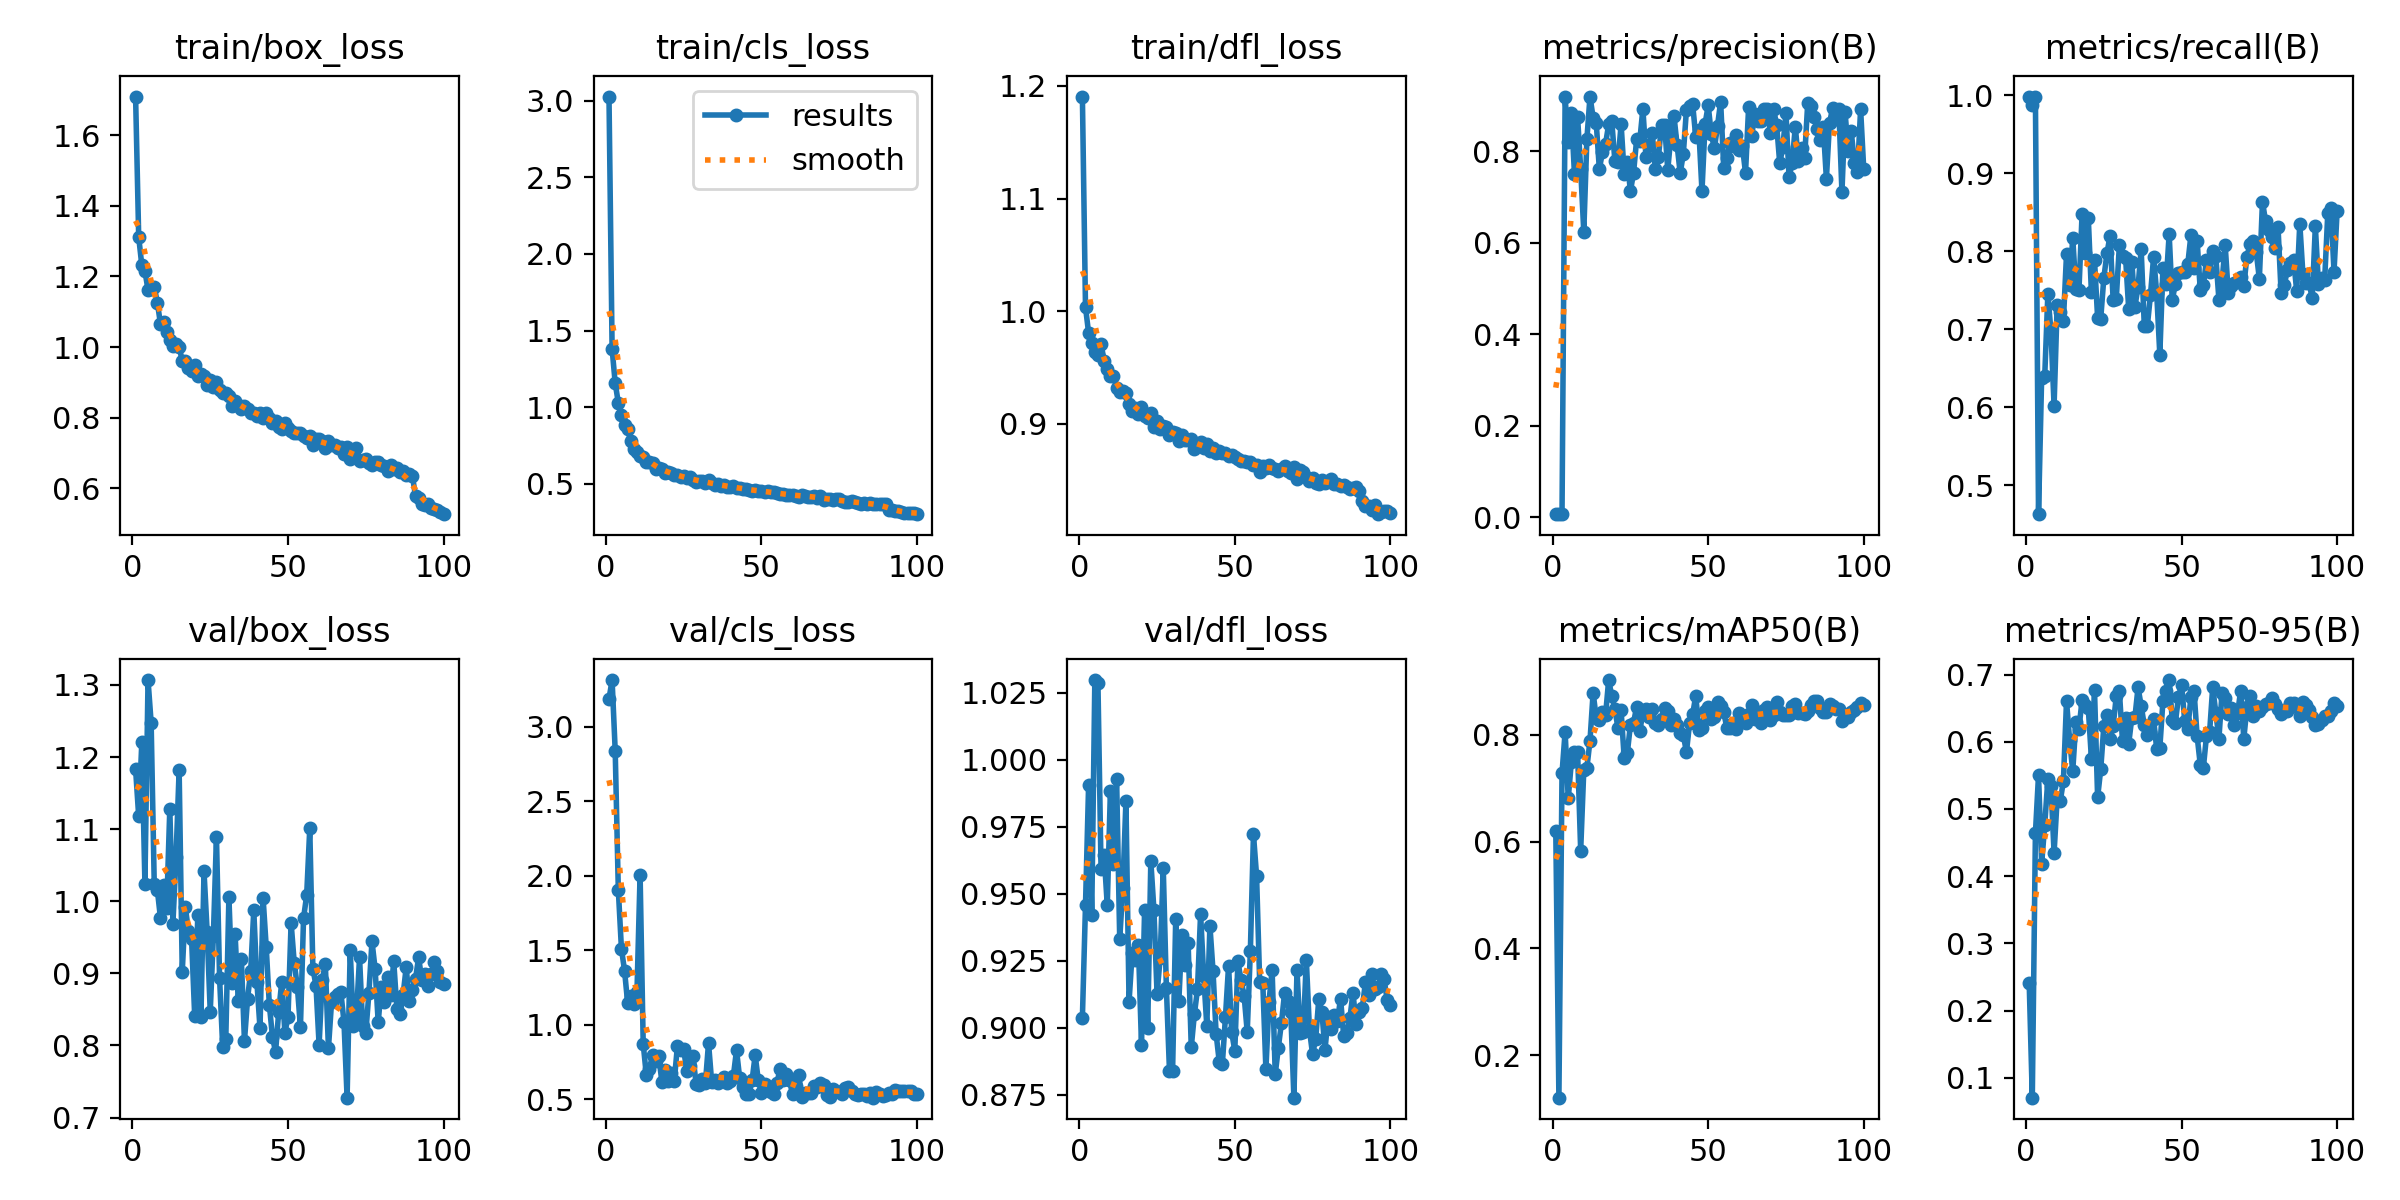

Values plotted in this chart, from the file beside it:
epoch, train/box_loss, train/cls_loss, train/dfl_loss, metrics/precision(B), metrics/recall(B), metrics/mAP50(B), metrics/mAP50-95(B), val/box_loss, val/cls_loss, val/dfl_loss, lr/pg0, lr/pg1, lr/pg2
1, 1.709, 3.027, 1.19, 0.00725, 0.9986, 0.6203, 0.2416, 1.183, 3.189, 0.9037, 0.0003334, 0.0003334, 0.0003334
2, 1.311, 1.382, 1.004, 0.00746, 0.988, 0.1204, 0.07044, 1.118, 3.316, 0.9457, 0.0006767, 0.0006767, 0.0006767
3, 1.231, 1.156, 0.9808, 0.00709, 0.9986, 0.7278, 0.4638, 1.221, 2.839, 0.9907, 0.001013, 0.001013, 0.001013
4, 1.215, 1.028, 0.9715, 0.9185, 0.4627, 0.8056, 0.5505, 1.024, 1.905, 0.9419, 0.001342, 0.001342, 0.001342
5, 1.161, 0.9508, 0.9642, 0.8202, 0.6376, 0.6809, 0.4185, 1.307, 1.51, 1.03, 0.001601, 0.001601, 0.001601
6, 1.163, 0.884, 0.9613, 0.8842, 0.64, 0.7487, 0.4762, 1.248, 1.363, 1.029, 0.001584, 0.001584, 0.001584
7, 1.17, 0.8568, 0.9707, 0.751, 0.7454, 0.7687, 0.5449, 1.023, 1.146, 0.9591, 0.001568, 0.001568, 0.001568
8, 1.126, 0.7771, 0.9561, 0.876, 0.6967, 0.7688, 0.5345, 1.016, 1.19, 0.9644, 0.001551, 0.001551, 0.001551
9, 1.065, 0.7252, 0.9483, 0.7621, 0.6018, 0.5831, 0.4342, 0.9766, 1.136, 0.9456, 0.001535, 0.001535, 0.001535
10, 1.071, 0.711, 0.9426, 0.6243, 0.7315, 0.7337, 0.5165, 1.022, 1.221, 0.9882, 0.001519, 0.001519, 0.001519
11, 1.042, 0.6816, 0.9426, 0.8276, 0.7222, 0.7383, 0.5121, 0.9908, 2.009, 0.961, 0.001502, 0.001502, 0.001502
12, 1.021, 0.6744, 0.9323, 0.9201, 0.711, 0.7893, 0.5417, 1.128, 0.8707, 0.9929, 0.001486, 0.001486, 0.001486
13, 1.004, 0.6455, 0.9279, 0.874, 0.7961, 0.8788, 0.6606, 0.9692, 0.6613, 0.933, 0.001469, 0.001469, 0.001469
14, 1.01, 0.6449, 0.9294, 0.8625, 0.7563, 0.8321, 0.6025, 1.061, 0.7031, 0.9523, 0.001453, 0.001453, 0.001453
15, 1, 0.6346, 0.9276, 0.7617, 0.8173, 0.828, 0.5562, 1.182, 0.795, 0.9846, 0.001436, 0.001436, 0.001436
16, 0.9611, 0.5969, 0.9175, 0.7979, 0.7518, 0.8425, 0.629, 0.9019, 0.7579, 0.9097, 0.001419, 0.001419, 0.001419
17, 0.9613, 0.6011, 0.9112, 0.8166, 0.7504, 0.837, 0.6197, 0.9916, 0.7869, 0.9279, 0.001403, 0.001403, 0.001403
18, 0.9415, 0.5946, 0.9139, 0.8591, 0.8476, 0.9026, 0.6621, 0.959, 0.6167, 0.9254, 0.001386, 0.001386, 0.001386
19, 0.9319, 0.5733, 0.9091, 0.8661, 0.7977, 0.8727, 0.655, 0.9478, 0.6963, 0.931, 0.00137, 0.00137, 0.00137
20, 0.949, 0.5767, 0.9147, 0.7792, 0.843, 0.8479, 0.65, 0.8412, 0.6188, 0.8936, 0.001353, 0.001353, 0.001353
21, 0.917, 0.5676, 0.9069, 0.7779, 0.7476, 0.8123, 0.575, 0.9805, 0.6781, 0.9439, 0.001337, 0.001337, 0.001337
22, 0.9232, 0.5555, 0.9054, 0.8595, 0.7885, 0.8456, 0.6768, 0.839, 0.6242, 0.8999, 0.00132, 0.00132, 0.00132
23, 0.9182, 0.5595, 0.9094, 0.7499, 0.7147, 0.7558, 0.5171, 1.042, 0.8565, 0.9623, 0.001304, 0.001304, 0.001304
24, 0.8935, 0.545, 0.8976, 0.7773, 0.7136, 0.7659, 0.5592, 0.9576, 0.8304, 0.9439, 0.001287, 0.001287, 0.001287
25, 0.9076, 0.5502, 0.9026, 0.7134, 0.766, 0.8193, 0.6236, 0.8469, 0.8369, 0.9127, 0.001271, 0.001271, 0.001271
26, 0.8879, 0.5352, 0.8955, 0.7531, 0.7972, 0.8229, 0.6403, 0.9513, 0.6877, 0.9259, 0.001254, 0.001254, 0.001254
27, 0.9022, 0.5425, 0.8982, 0.8267, 0.8201, 0.8525, 0.6041, 1.09, 0.7234, 0.9595, 0.001238, 0.001238, 0.001238
28, 0.8787, 0.5257, 0.8969, 0.8235, 0.7371, 0.8063, 0.6233, 0.8934, 0.7882, 0.915, 0.001221, 0.001221, 0.001221
29, 0.8695, 0.5152, 0.8904, 0.8932, 0.7394, 0.8423, 0.668, 0.7985, 0.6039, 0.8838, 0.001205, 0.001205, 0.001205
30, 0.87, 0.5176, 0.8927, 0.7874, 0.808, 0.8477, 0.675, 0.8087, 0.5942, 0.8839, 0.001188, 0.001188, 0.001188
31, 0.8627, 0.5163, 0.8915, 0.8138, 0.7946, 0.8335, 0.601, 1.006, 0.6344, 0.9406, 0.001172, 0.001172, 0.001172
32, 0.8332, 0.5055, 0.8845, 0.8405, 0.791, 0.848, 0.6354, 0.8863, 0.6072, 0.9098, 0.001155, 0.001155, 0.001155
33, 0.8484, 0.5218, 0.8897, 0.7613, 0.7258, 0.823, 0.5974, 0.954, 0.8765, 0.9347, 0.001139, 0.001139, 0.001139
34, 0.835, 0.5037, 0.8859, 0.7879, 0.7862, 0.8178, 0.636, 0.8622, 0.6174, 0.9233, 0.001122, 0.001122, 0.001122
35, 0.826, 0.4951, 0.8861, 0.8579, 0.7291, 0.8289, 0.6369, 0.9204, 0.6293, 0.9316, 0.001106, 0.001106, 0.001106
36, 0.8346, 0.4973, 0.8868, 0.8578, 0.7544, 0.8499, 0.6809, 0.8061, 0.6053, 0.8927, 0.001089, 0.001089, 0.001089
37, 0.826, 0.4845, 0.8775, 0.7596, 0.8026, 0.8455, 0.6535, 0.8649, 0.6261, 0.905, 0.001073, 0.001073, 0.001073
38, 0.814, 0.4937, 0.8823, 0.8337, 0.7047, 0.8181, 0.6249, 0.9027, 0.645, 0.9144, 0.001056, 0.001056, 0.001056
39, 0.8131, 0.4817, 0.8842, 0.8775, 0.7047, 0.8306, 0.6102, 0.9874, 0.6085, 0.9424, 0.00104, 0.00104, 0.00104
40, 0.806, 0.4783, 0.879, 0.8138, 0.7443, 0.8193, 0.6151, 0.888, 0.6242, 0.9194, 0.001023, 0.001023, 0.001023
41, 0.813, 0.4829, 0.8822, 0.7522, 0.7928, 0.8035, 0.6335, 0.8241, 0.6566, 0.9007, 0.001007, 0.001007, 0.001007
42, 0.7982, 0.4748, 0.8756, 0.7949, 0.7459, 0.8004, 0.5889, 1.004, 0.8279, 0.9381, 0.0009904, 0.0009904, 0.0009904
43, 0.8123, 0.4699, 0.8788, 0.8903, 0.6673, 0.7673, 0.5909, 0.9363, 0.6436, 0.9212, 0.0009739, 0.0009739, 0.0009739
44, 0.7997, 0.468, 0.8744, 0.8984, 0.7788, 0.8213, 0.6607, 0.8565, 0.5822, 0.8977, 0.0009574, 0.0009574, 0.0009574
45, 0.7847, 0.4677, 0.8756, 0.9038, 0.7578, 0.8381, 0.6758, 0.8123, 0.5357, 0.8873, 0.0009409, 0.0009409, 0.0009409
46, 0.7897, 0.4628, 0.8742, 0.8314, 0.8222, 0.8734, 0.6919, 0.7908, 0.5319, 0.8865, 0.0009243, 0.0009243, 0.0009243
47, 0.775, 0.4542, 0.8737, 0.8461, 0.737, 0.8094, 0.633, 0.8462, 0.6251, 0.9041, 0.0009078, 0.0009078, 0.0009078
48, 0.7693, 0.4575, 0.8718, 0.7134, 0.7586, 0.8129, 0.6286, 0.8887, 0.7948, 0.9232, 0.0008913, 0.0008913, 0.0008913
49, 0.7843, 0.4556, 0.8725, 0.8605, 0.7719, 0.845, 0.667, 0.8178, 0.626, 0.8984, 0.0008748, 0.0008748, 0.0008748
50, 0.7701, 0.4523, 0.8706, 0.9007, 0.7731, 0.8529, 0.6839, 0.8394, 0.5419, 0.8913, 0.0008583, 0.0008583, 0.0008583
51, 0.7626, 0.4459, 0.8688, 0.8375, 0.7731, 0.83, 0.6314, 0.9701, 0.6035, 0.9248, 0.0008418, 0.0008418, 0.0008418
52, 0.7572, 0.4506, 0.8672, 0.8069, 0.7841, 0.8329, 0.619, 0.915, 0.587, 0.9178, 0.0008253, 0.0008253, 0.0008253
53, 0.7566, 0.4464, 0.8669, 0.8564, 0.8208, 0.8611, 0.6672, 0.8817, 0.5476, 0.9119, 0.0008088, 0.0008088, 0.0008088
54, 0.7577, 0.4445, 0.866, 0.909, 0.7781, 0.8546, 0.6752, 0.8256, 0.5324, 0.8984, 0.0007923, 0.0007923, 0.0007923
55, 0.7496, 0.44, 0.8659, 0.7629, 0.8132, 0.8431, 0.6081, 0.9766, 0.6077, 0.9286, 0.0007758, 0.0007758, 0.0007758
56, 0.7431, 0.4352, 0.8634, 0.7855, 0.7504, 0.8122, 0.5662, 1.008, 0.7025, 0.9722, 0.0007593, 0.0007593, 0.0007593
57, 0.7476, 0.4365, 0.8638, 0.8189, 0.7562, 0.8121, 0.5616, 1.101, 0.6277, 0.9567, 0.0007428, 0.0007428, 0.0007428
58, 0.7226, 0.4297, 0.8573, 0.8119, 0.7889, 0.8222, 0.6085, 0.9067, 0.6692, 0.9171, 0.0007263, 0.0007263, 0.0007263
59, 0.7397, 0.4284, 0.8622, 0.8368, 0.7731, 0.8115, 0.6139, 0.883, 0.6298, 0.9168, 0.0007098, 0.0007098, 0.0007098
60, 0.739, 0.4264, 0.861, 0.8042, 0.8004, 0.8413, 0.6813, 0.8009, 0.5305, 0.8845, 0.0006933, 0.0006933, 0.0006933
... 40 more rows
